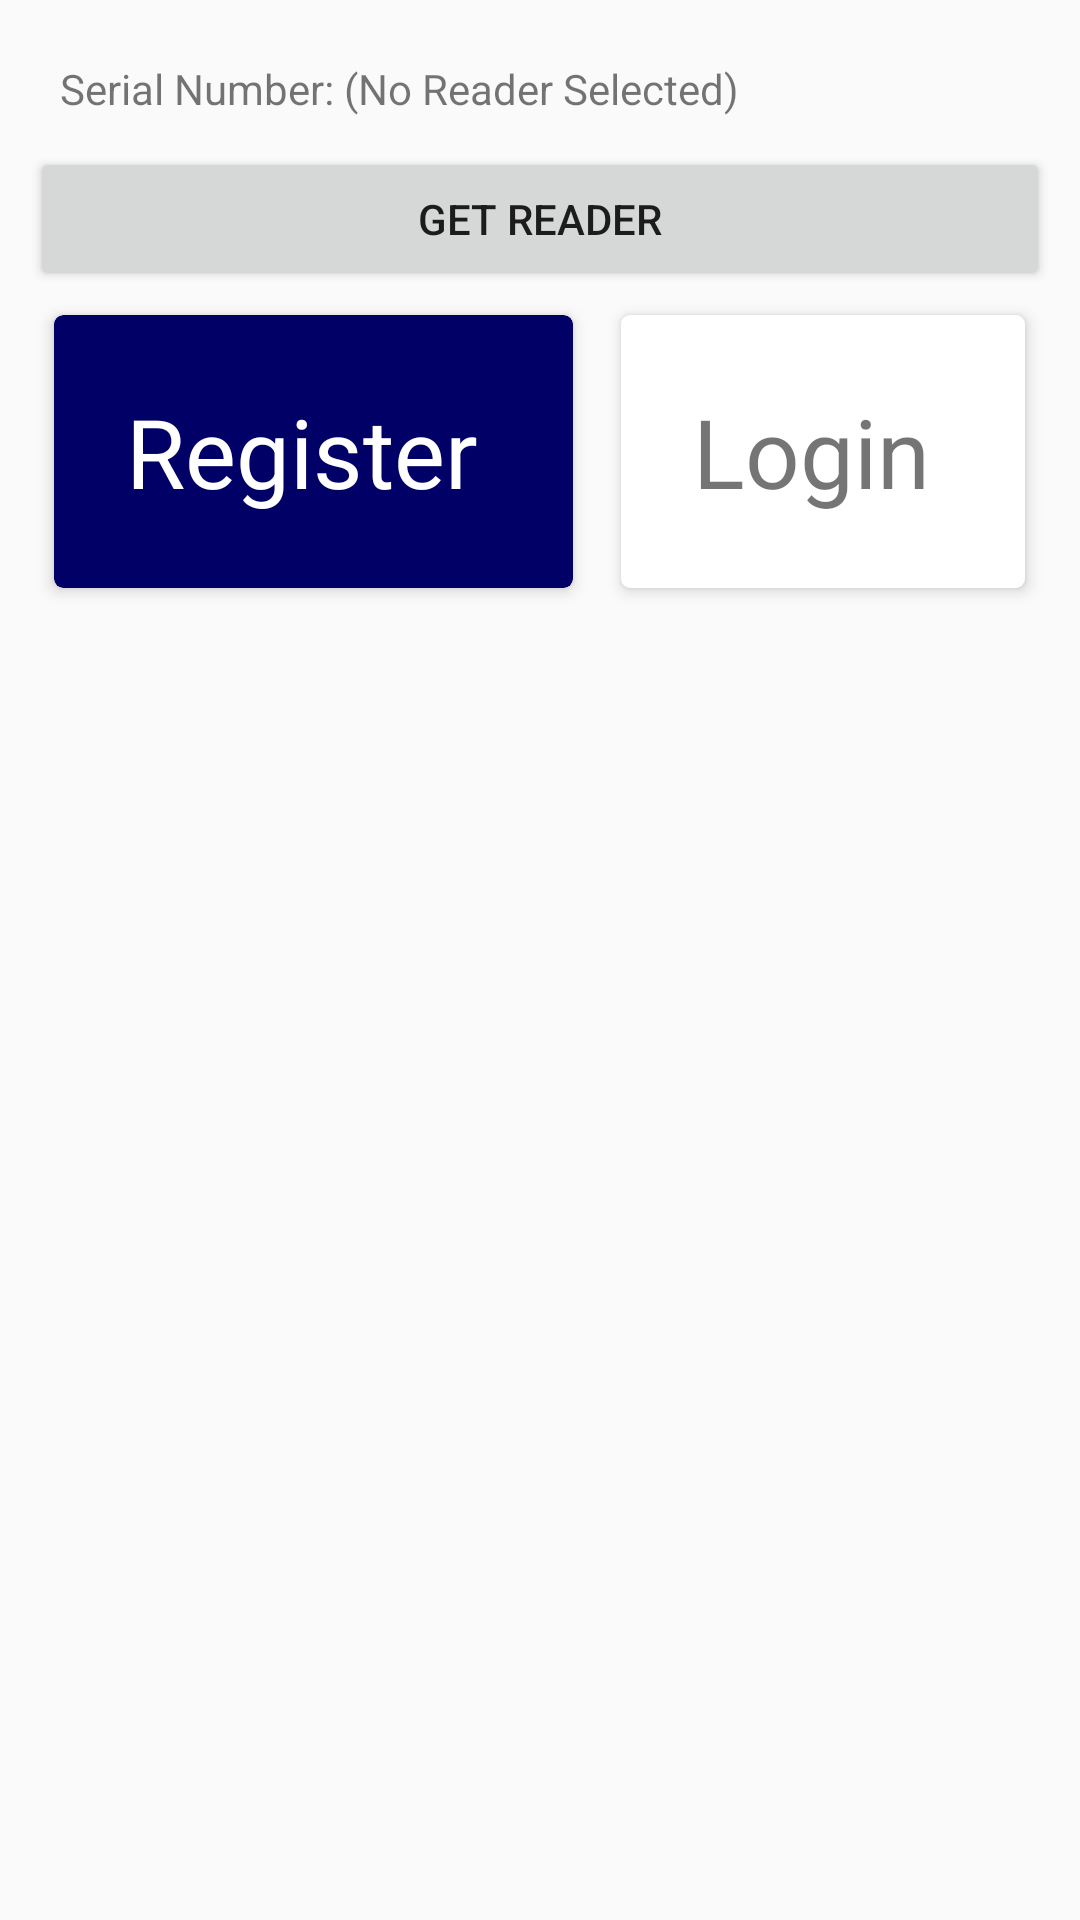

The Android layout XML behind this screen, and the referenced resources:
<!-- AndroidManifest.xml: application theme AppTheme -->
<!-- res/layout/activity_main.xml -->
<?xml version="1.0" encoding="utf-8"?>
<ScrollView xmlns:android="http://schemas.android.com/apk/res/android"
        xmlns:app="http://schemas.android.com/apk/res-auto"
        android:layout_width="match_parent"
        android:layout_height="match_parent"
        android:orientation="vertical">

    <LinearLayout
            android:layout_width="match_parent"
            android:layout_height="wrap_content"
            android:orientation="vertical"
            android:padding="10dp">

        <TextView
                android:id="@+id/selected_device"
                android:layout_width="wrap_content"
                android:layout_height="wrap_content"
                android:padding="10dp"
                android:text="@string/serial_number" />

        <Button
                android:id="@+id/get_reader"
                android:layout_width="match_parent"
                android:layout_height="wrap_content"
                android:text="@string/get_reader" />

        <TableLayout
                android:layout_width="match_parent"
                android:layout_height="wrap_content"
                android:stretchColumns="*">

            <TableRow>

                <android.support.v7.widget.CardView
                        android:id="@+id/register"
                        android:layout_width="match_parent"
                        android:layout_height="wrap_content"
                        android:layout_margin="@dimen/margin_sm"
                        app:cardBackgroundColor="@color/blue"
                        app:cardCornerRadius="3dp"
                        app:cardElevation="3dp">

                    <TextView
                            android:layout_width="match_parent"
                            android:layout_height="match_parent"
                            android:layout_margin="@dimen/margin_xxl"
                            android:text="Register"
                            android:textColor="@color/white"
                            android:textSize="@dimen/h3P5" />

                </android.support.v7.widget.CardView>

                <android.support.v7.widget.CardView
                        android:id="@+id/login"
                        android:layout_width="match_parent"
                        android:layout_height="wrap_content"
                        android:layout_margin="@dimen/margin_sm"
                        app:cardCornerRadius="3dp"
                        app:cardElevation="3dp">

                    <TextView
                            android:layout_width="match_parent"
                            android:layout_height="match_parent"
                            android:layout_margin="@dimen/margin_xxl"
                            android:text="Login"
                            android:textSize="@dimen/h3P5" />

                </android.support.v7.widget.CardView>
            </TableRow>


        </TableLayout>

    </LinearLayout>
</ScrollView>
<!-- resources referenced by this layout -->
<resources>
  <color name="blue">#000066</color>
  <color name="white">#FFF</color>
  <dimen name="h3P5">32sp</dimen>
  <dimen name="margin_sm">8dp</dimen>
  <dimen name="margin_xxl">24dp</dimen>
  <string name="get_reader">Get Reader</string>
  <string name="serial_number">Serial Number: (No Reader Selected)</string>
  <style name="AppTheme" parent="Theme.AppCompat.Light.DarkActionBar">
          
          <item name="colorPrimary">@color/colorPrimary</item>
          <item name="colorPrimaryDark">@color/colorPrimaryDark</item>
          <item name="colorAccent">@color/colorAccent</item>
      </style>
  <color name="colorPrimary">#008577</color>
  <color name="colorPrimaryDark">#00574B</color>
  <color name="colorAccent">#D81B60</color>
</resources>
